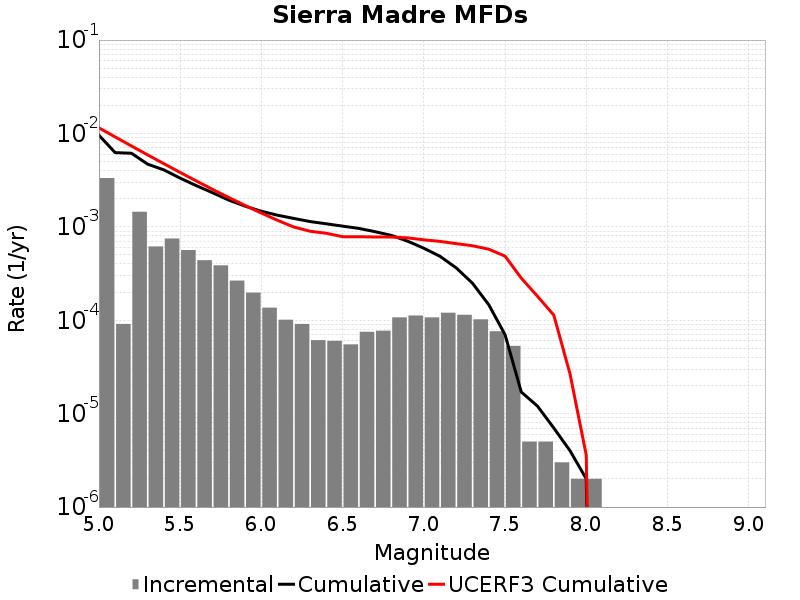

The file beside this chart, header and first rows:
Magnitude, Incremental Rate, Cumulative Rate, UCERF3 Cumulative Rate
5.05, 0.00333, 0.009562, 0.01148
5.15, 9.1273745E-5, 0.006232, 0.009176
5.25, 0.00145, 0.00614, 0.007347
5.35, 6.1685004E-4, 0.00469, 0.005895
5.45, 7.502501E-4, 0.004073, 0.004741
5.55, 5.6469365E-4, 0.003323, 0.003824
5.65, 4.393176E-4, 0.002758, 0.003096
5.75, 3.8716118E-4, 0.002319, 0.002518
5.85, 2.6579716E-4, 0.001932, 0.002059
5.95, 1.9759261E-4, 0.001666, 0.001694
6.05, 1.3640911E-4, 0.001468, 0.001404
6.15, 1.0130383E-4, 0.001332, 0.001174
6.25, 9.1273745E-5, 0.001231, 9.96295E-4
6.35, 6.11835E-5, 0.001139, 8.9758687E-4
6.45, 6.0180493E-5, 0.001078, 8.5371523E-4
6.55, 5.5165452E-5, 0.001018, 7.846718E-4
6.65, 7.522562E-5, 9.628879E-4, 7.84633E-4
6.75, 7.7231634E-5, 8.876623E-4, 7.787716E-4
6.85, 1.0732188E-4, 8.104306E-4, 7.7757885E-4
6.95, 1.1233692E-4, 7.031088E-4, 7.6285703E-4
7.05, 1.0732188E-4, 5.9077184E-4, 7.2591443E-4
7.15, 1.20360986E-4, 4.8344996E-4, 6.989838E-4
7.25, 1.1434294E-4, 3.6308897E-4, 6.6120183E-4
7.35, 1.0230684E-4, 2.4874604E-4, 6.274964E-4
7.45, 7.622862E-5, 1.464392E-4, 5.7635945E-4
7.55, 5.3159434E-5, 7.0210575E-5, 4.8589433E-4
7.65, 5.015041E-6, 1.705114E-5, 2.8251347E-4
7.75, 5.015041E-6, 1.2036098E-5, 1.8037164E-4
7.85, 3.0090246E-6, 7.0210576E-6, 1.1361344E-4
7.95, 2.0060165E-6, 4.012033E-6, 2.6676507E-5
8.05, 2.0060165E-6, 2.0060165E-6, 3.5980095E-6
8.15, 0.0, 0.0, 0.0
8.25, 0.0, 0.0, 0.0
8.35, 0.0, 0.0, 0.0
8.45, 0.0, 0.0, 0.0
8.55, 0.0, 0.0, 0.0
8.65, 0.0, 0.0, 0.0
8.75, 0.0, 0.0, 0.0
8.85, 0.0, 0.0, 0.0
8.95, 0.0, 0.0, 0.0
9.05, 0.0, 0.0, 0.0
